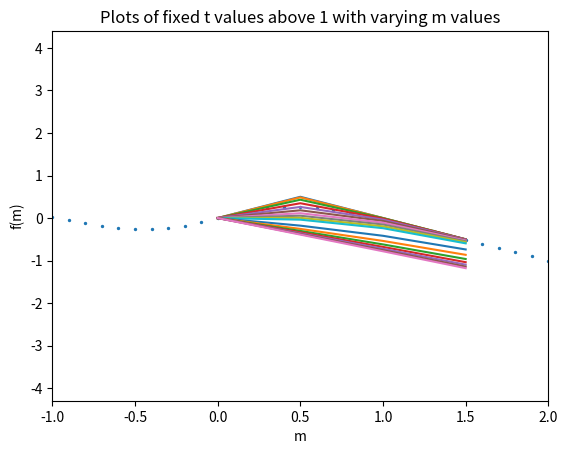

This chart was generated by the following Python code:
# -*- coding: utf-8 -*-
"""
Created on Wed Oct  9 10:12:42 2019

[redacted]
"""

import numpy as np
import matplotlib.pyplot as plt
import scipy
from scipy import optimize 
from datetime import datetime

#Begin by plotting the function with varying m values
#define the function
def funct1(t,m):
    return (np.tanh(m / t) - m)

#Define variables
t = 0.5
m = np.arange(-5,5,0.1)
m = np.array(m)
#calculate the y values and plot
for each in m:
    y = (np.tanh(m/t) -m)
plt.scatter(m,y, s= 2)
plt.grid()
plt.title("Initial plot of function of Y_values vs. m_values")
plt.ylabel('f(m)')
plt.xlabel('m')
plt.xlim(-1,2)
plt.show()




#Now to find a the values of a function with fixed t's and constant m
t1 = np.arange(0.1,1,0.1)
t2 = np.arange(1,5, 0.5)
for tt in t1:
    m = np.arange(0,2,0.5)
    m = np.array(m)
    #calculate the y values and plot
    for each in m:
        y1 = (np.tanh(m/tt) -m)
    plt.plot(m,y1)
    plt.grid()
    plt.title('Plots of fixed t values between 0 and 1 with varying m values')

plt.show()

for ttt in t2:
    m = np.arange(0,2,0.5)
    m = np.array(m)
    #calculate the y values and plot
    for each in m:
        y2 = (np.tanh(m/ttt) -m)
    plt.plot(m,y2)
    plt.grid()
    plt.title('Plots of fixed t values above 1 with varying m values')
    
plt.show()

#Now find the roots of the equation using t = 0.5
def funct2(m):
    return (np.tanh(m / 0.5) - m)

test1 = optimize.bisect(funct2,0.5,1.5)
print("Root from Bisection method:", test1)


test2 = optimize.newton(funct2,1)
print("Root from Newton/Raphson method:", test2)    

#Estimate the time it takes to find estimates for each method
initial = datetime.now()
test1 = optimize.bisect(funct2,0.5,1.5)
print("Root from Bisection method:", test1)
final = datetime.now()

sec_initial = datetime.now()
test2 = optimize.newton(funct2,1)
print("Root from Newton/Raphson method:", test2)    
sec_final = datetime.now()

total_test1 = (final - initial)
total_test2 = (sec_final - sec_initial)
print(total_test1, total_test2)


#According to the timestamps, it seems the bisection method. This is surprising to me
#since this is the 


